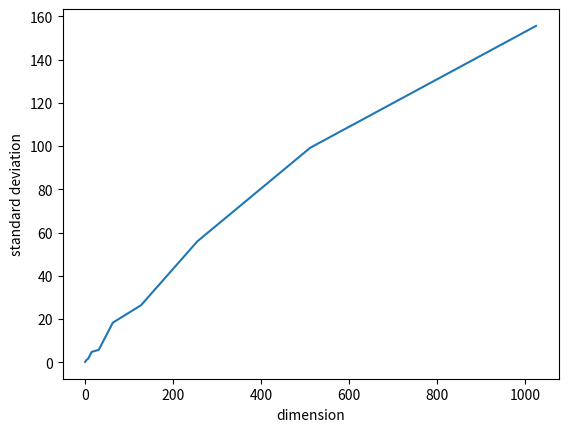

The matplotlib source for this figure:
import numpy as np
import matplotlib.pyplot as plt

l1 = [0] * 4950
means = [0] * 11
stds = [0] * 11

for k in range(0, 11):
    a = np.random.rand(100, 2 ** k)
    n = 0
    for i in range(0, 100):
        for j in range(i + 1, 100):
            l1[n] = np.sum(a[i] - a[j]) ** 2
            n += 1
    means[k] = np.mean(l1)
    stds[k] = np.std(l1)

if __name__ == '__main__':
    print(means)
    print(stds)
    # plt.plot([2**0, 2**1, 2**2, 2**3, 2**4, 2**5, 2**6, 2**7, 2**8, 2**9, 2**10], means,'ro')
    # plt.xlabel('dimension')
    # plt.ylabel('mean')
    # plt.show()
    plt.plot([2**0, 2**1, 2**2, 2**3, 2**4, 2**5, 2**6, 2**7, 2**8, 2**9, 2**10], stds)
    plt.xlabel('dimension')
    plt.ylabel('standard deviation')
    plt.show()
